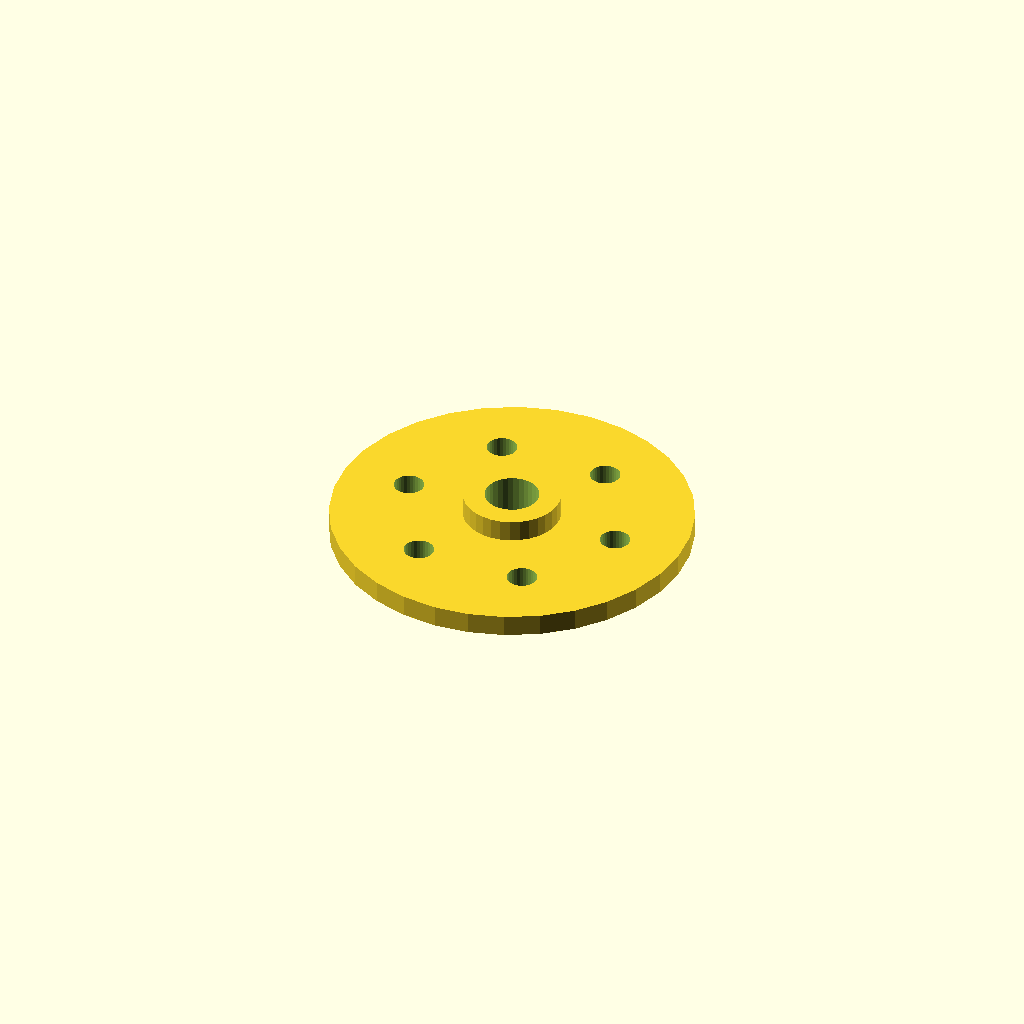
Cell 1: rendered with the file's own defaults.
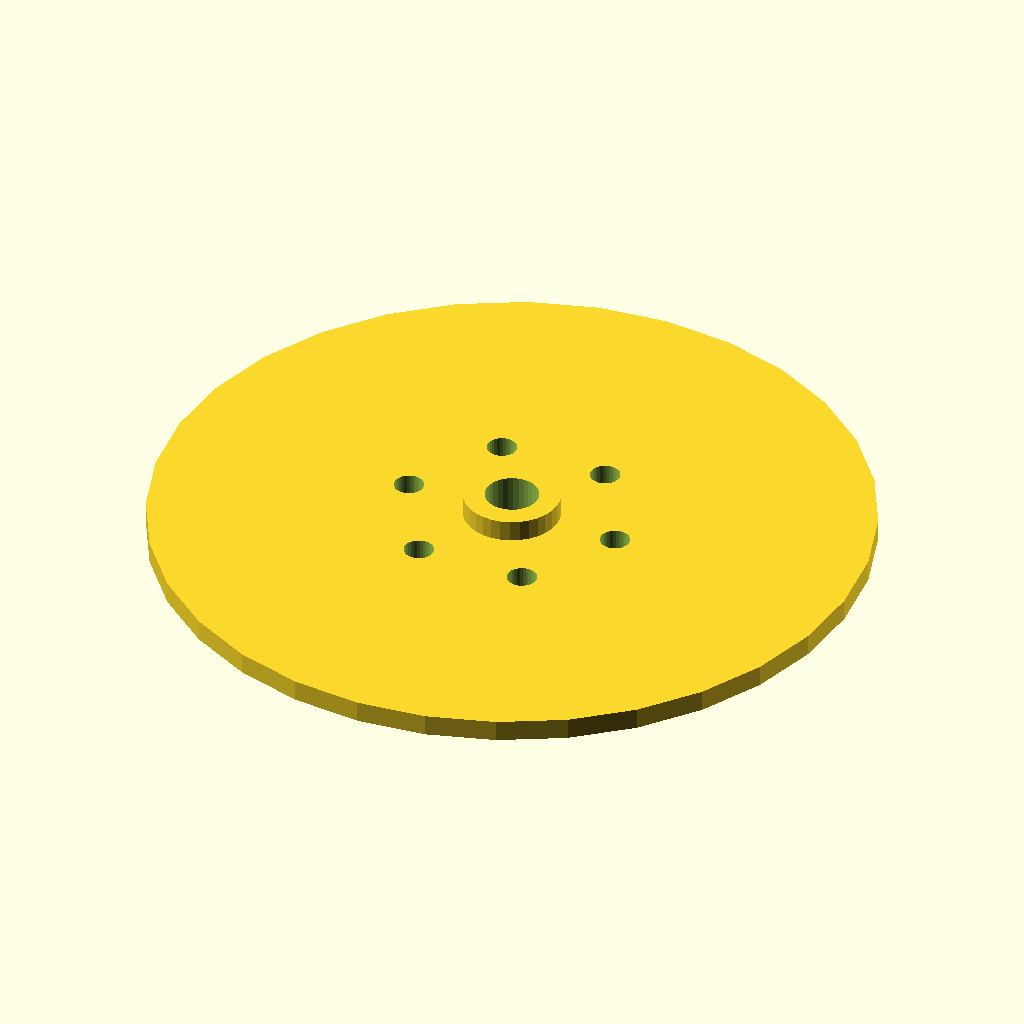
Cell 2: the same model with flange_d = 200.
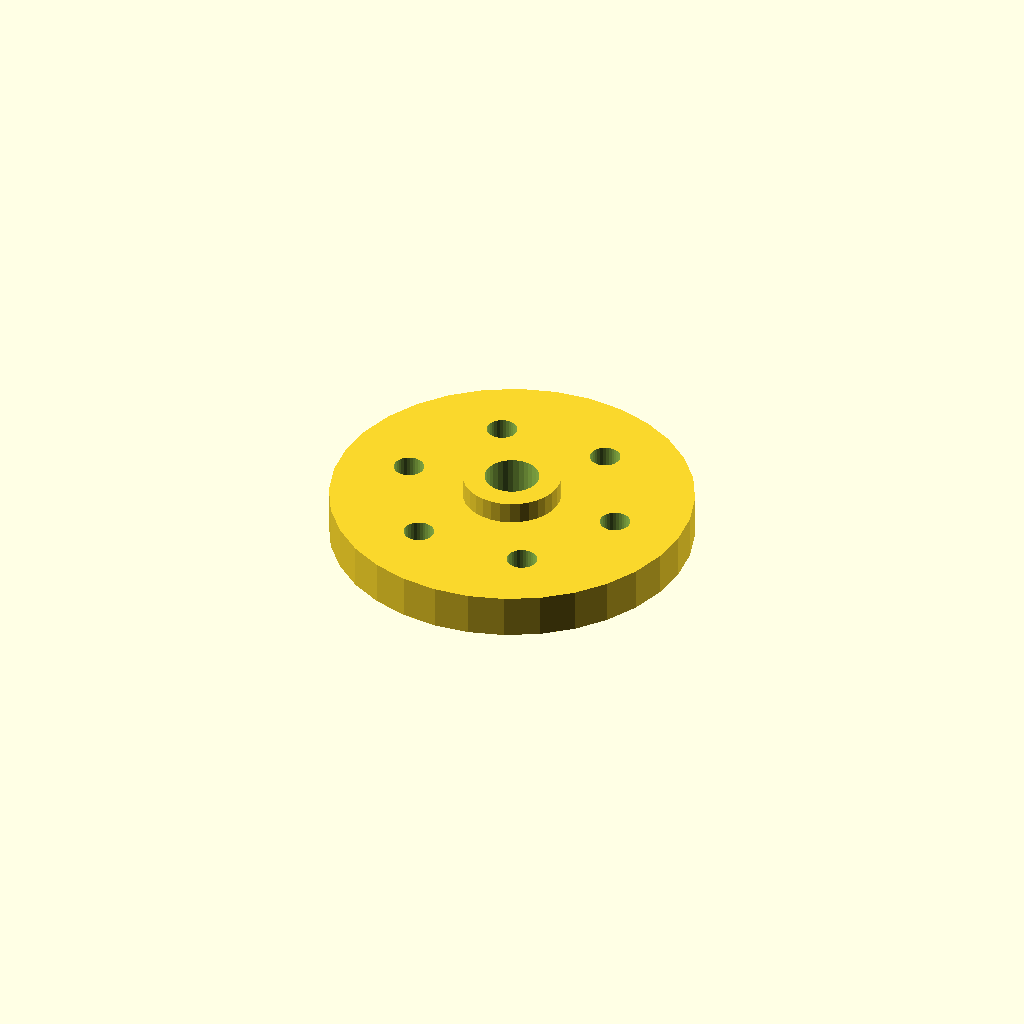
Cell 3 — thickness set to 12, the other parameters unchanged.
All cells are drawn from one camera (rotation 55°, 0°, 25°, orthographic, colour scheme Cornfield), so only the parameter changes between them.
The OpenSCAD source (optional_data/data/place1/boltcircles/part_0199.scad):
$fn = 32;

// ----------------------------------------------------------------------
// Flange Ø100 x 6
// 6 holes on a Ø62 bolt circle, bolted joints
// ----------------------------------------------------------------------

// --- parameters (mm) ---
flange_d = 100;  // outside diameter of the flange
thickness = 6;   // flange thickness
holes = 6;       // number of bolt holes
pcd = 62;        // bolt circle diameter
start_deg = 60;  // angle of the first hole, from +X
hole_d = 8.4;    // bolt hole diameter
bore_d = 15;     // central through bore
hub_d = 27;      // hub outside diameter
hub_h = 6;       // hub height above the flange face (0 = no hub)

// --- derived feature positions (mm) ---
height = thickness + hub_h;  // = 12   overall height of the part
pcd_r = pcd / 2;             // = 31   bolt circle radius
hole_step = 360 / holes;     // = 60   angular pitch
feature_centers = [
  [pcd_r * cos(start_deg + 0 * hole_step), pcd_r * sin(start_deg + 0 * hole_step)],
  [pcd_r * cos(start_deg + 1 * hole_step), pcd_r * sin(start_deg + 1 * hole_step)],
  [pcd_r * cos(start_deg + 2 * hole_step), pcd_r * sin(start_deg + 2 * hole_step)],
  [pcd_r * cos(start_deg + 3 * hole_step), pcd_r * sin(start_deg + 3 * hole_step)],
  [pcd_r * cos(start_deg + 4 * hole_step), pcd_r * sin(start_deg + 4 * hole_step)],
  [pcd_r * cos(start_deg + 5 * hole_step), pcd_r * sin(start_deg + 5 * hole_step)]
];   // bolt hole centres on the pitch circle

// flange disc, every hole and the bore cut straight through
difference() {
  union() {
    cylinder(d = flange_d, h = thickness);
    cylinder(d = hub_d, h = height);  // hub, overlapped into the flange
  }
  translate([0, 0, -1]) cylinder(d = bore_d, h = height + 2);  // bore, through
  for (centre = feature_centers)
    translate([centre[0], centre[1], -1]) cylinder(d = hole_d, h = thickness + 2);
}
Parameter table extracted from the source (name, type, default, range or options):
flange_d: number, default 100
thickness: number, default 6
holes: number, default 6
pcd: number, default 62
start_deg: number, default 60
hole_d: number, default 8.4
bore_d: number, default 15
hub_d: number, default 27
hub_h: number, default 6
